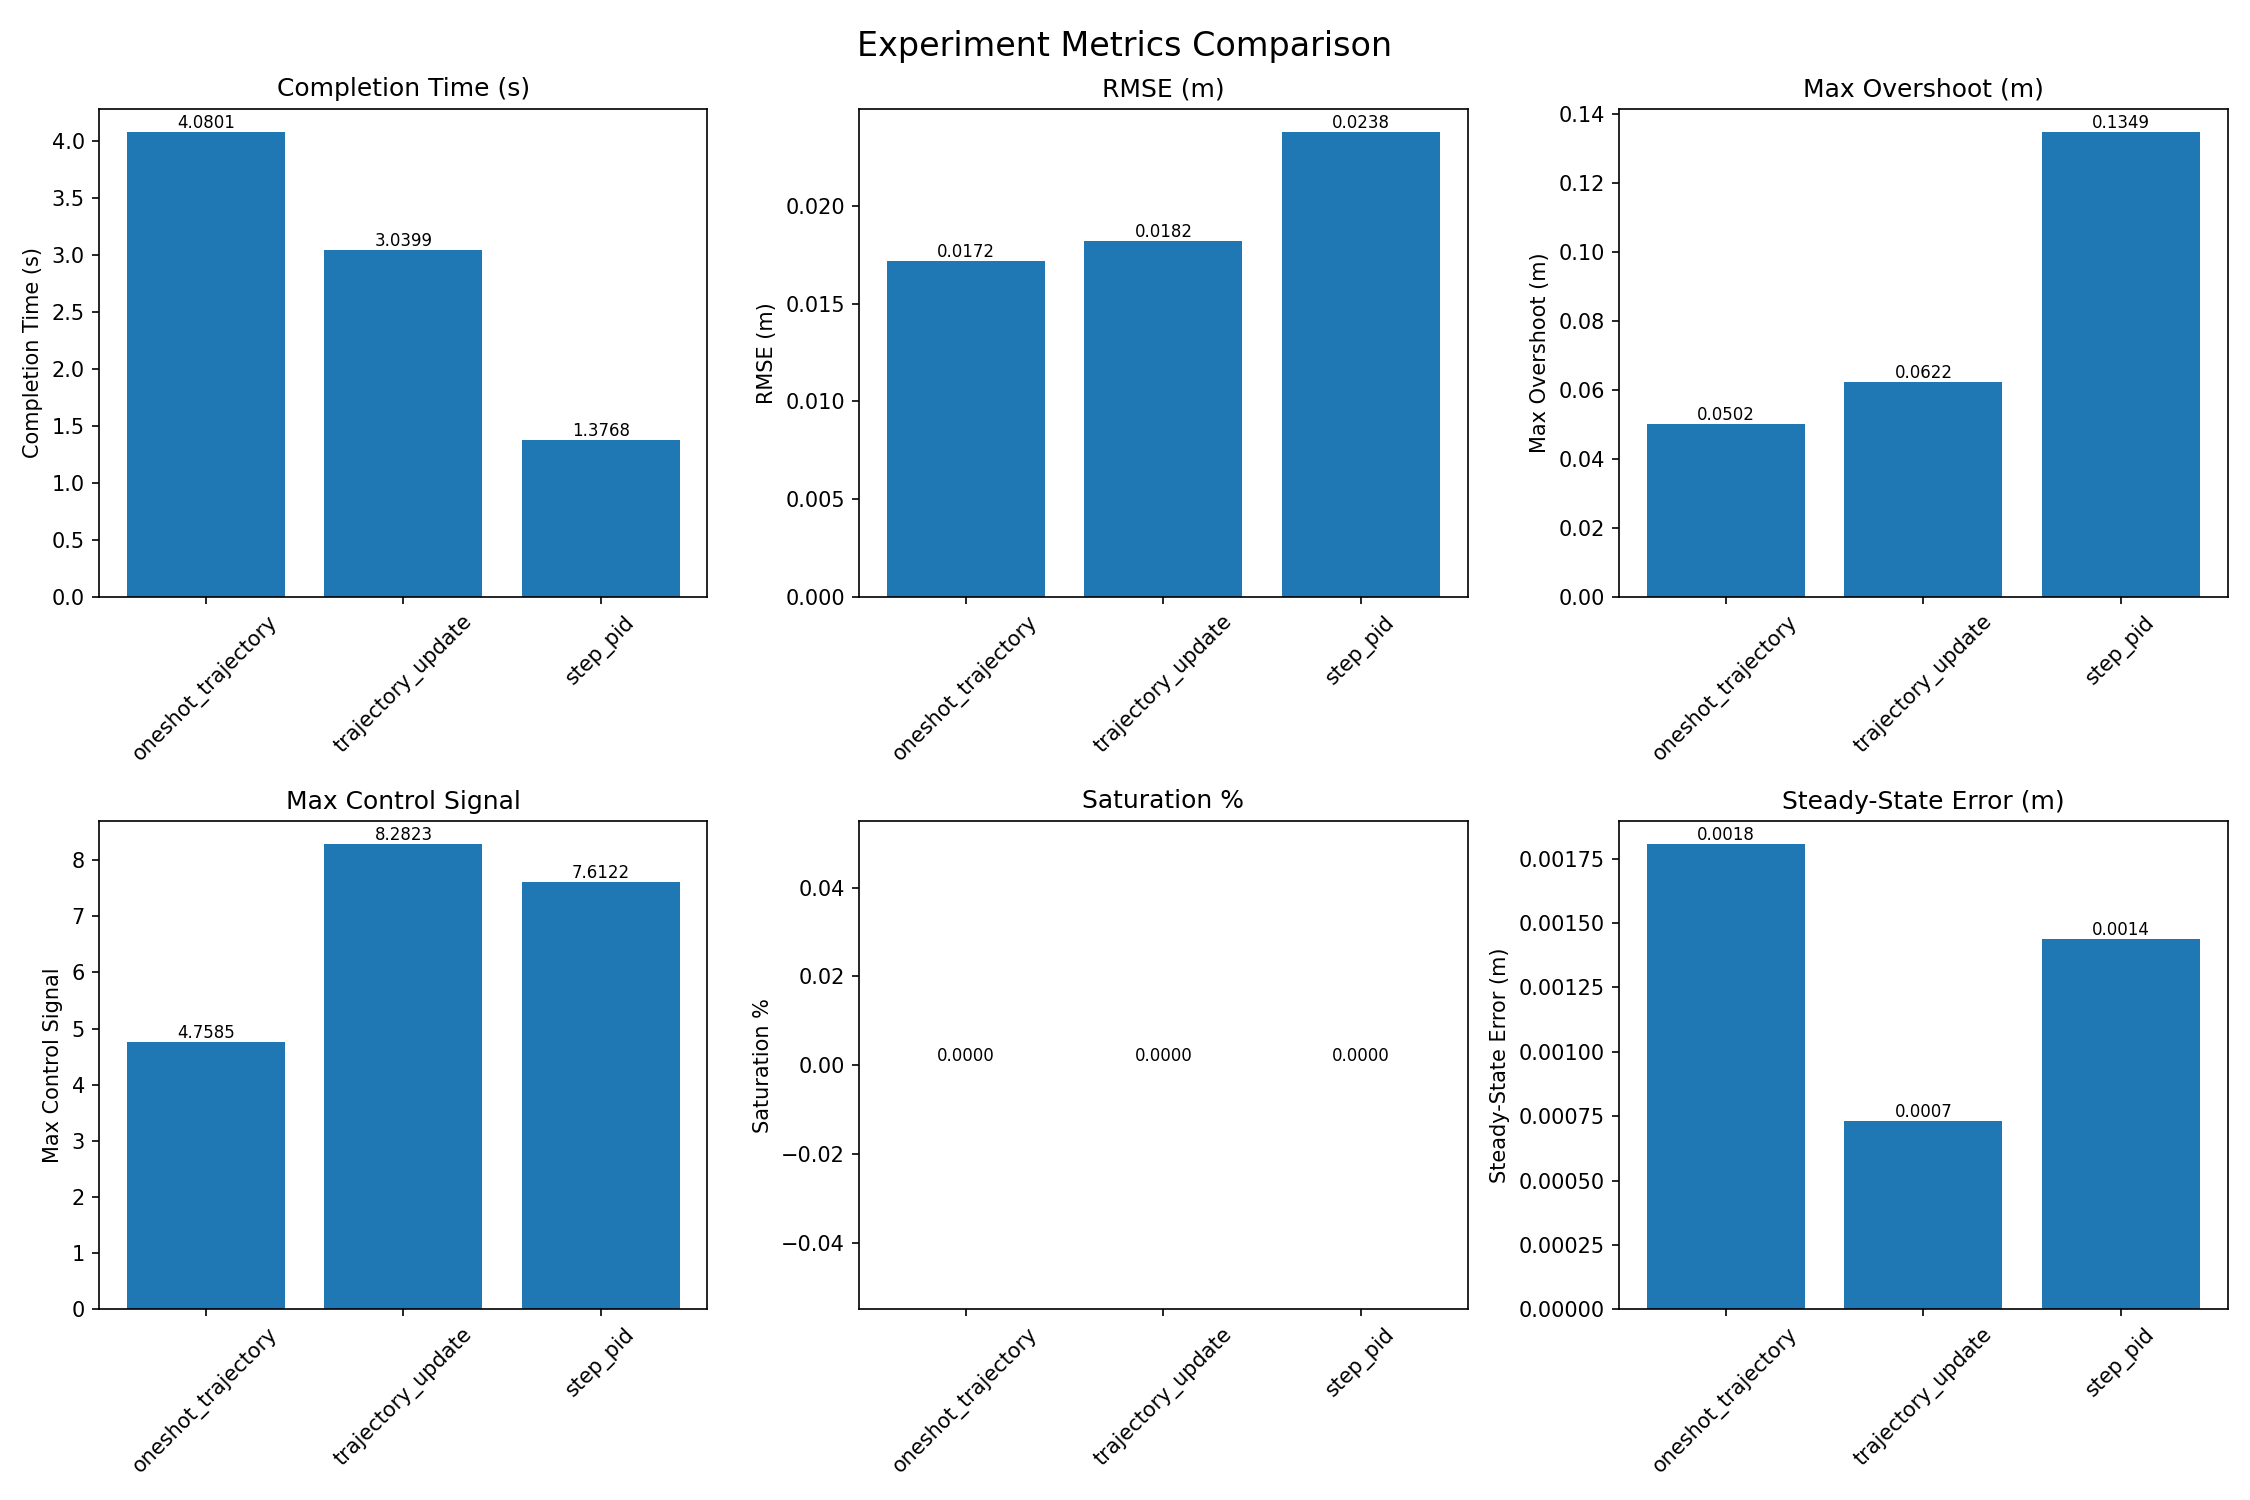

Values plotted in this chart, from the file beside it:
, completion_time, final_setpoint, rmse, max_overshoot, max_deviation, max_control_signal, saturation_percentage, max_jerk, mean_abs_jerk, velocity_reversals, steady_state_error_mean, steady_state_error_std
oneshot_trajectory, 4.08, 0.0, 0.01718, 0.05019, 0.05254, 4.758, 0.0, 160.5, 9.925, 227.0, 0.001806, 0.00211
trajectory_update, 3.04, 0.0, 0.01819, 0.06218, 0.08027, 8.282, 0.0, 181.6, 10.41, 292.0, 0.000731, 0.000254
step_pid, 1.377, 0.0, 0.02379, 0.1349, 0.1349, 7.612, 0.0, 81.43, 7.234, 233.0, 0.001438, 0.000839
